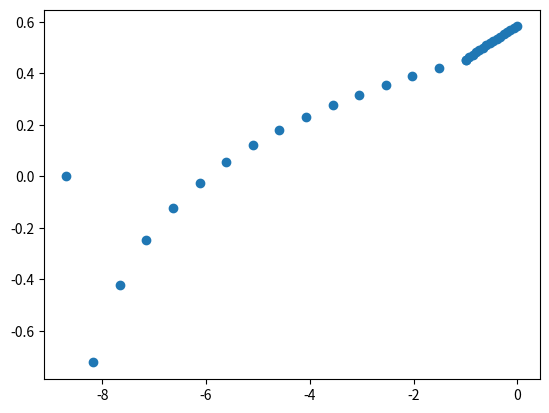

Recreate this plot in Python.
import math
import numpy as np


def get_damage(a_0:float, a_1:float, b_0:float, b_1:float):
    """
    Gets the damage interpolation bilinear curve
    
    Parameters:
    * `a_0`: Gradient for left side of bilinear function
    * `a_1`: Vertical intercept for left side of bilinear function
    * `b_0`: Gradient for right side of bilinear function
    * `b_1`: Vertical intercept for right side of bilinear function
    
    Returns the x and y coordinates (on the log10-log10 scale)
    """
    
    # Get x values
    x_0 = -a_1 / a_0                # x intercept of left line and x axis
    x_1 = (b_1 - a_1) / (a_0 - b_0) # x intercept of two lines
    x_2 = 0                         # x intercept of right line and y axis
    
    # Get y values
    y_0 = 0                         # y intercept of left line and x axis
    y_1 = a_0 * x_1 + a_1           # y intercept of two lines
    y_2 = b_1                       # y intercept of right line and y axis
    
    # Combine, log, and return
    num_points = 16
    x_list = list(np.linspace(x_0, x_1, num_points)) + list(np.linspace(x_1, x_2, num_points))
    y_list = list(np.linspace(y_0, y_1, num_points)) + list(np.linspace(y_1, y_2, num_points))
    y_list = [math.log10(y) if y > 0 else 0 for y in y_list]
    return x_list, y_list

x_list, y_list = get_damage(0.3684, 3.2014, 0.9971, 3.8264)

import matplotlib.pyplot as plt
plt.scatter(x_list, y_list)
plt.savefig("plot")